The GitHub repository ctanyt/GA_Projects contains a labelled image folder "capstone" with 6 categories: blue spot ray, hybrid grouper, queenfish, red sea bream, sea bass, shovelnose. Examples follow, each with its label.

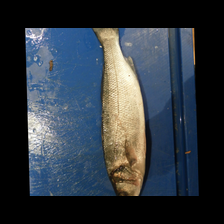
Label: sea bass

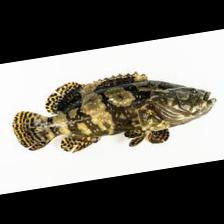
Label: hybrid grouper

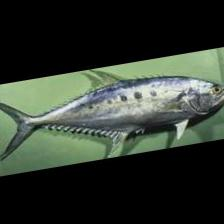
Label: queenfish

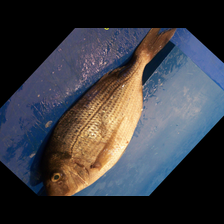
Label: red sea bream

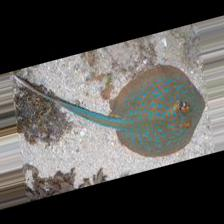
Label: blue spot ray

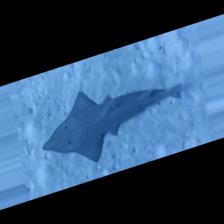
Label: shovelnose
